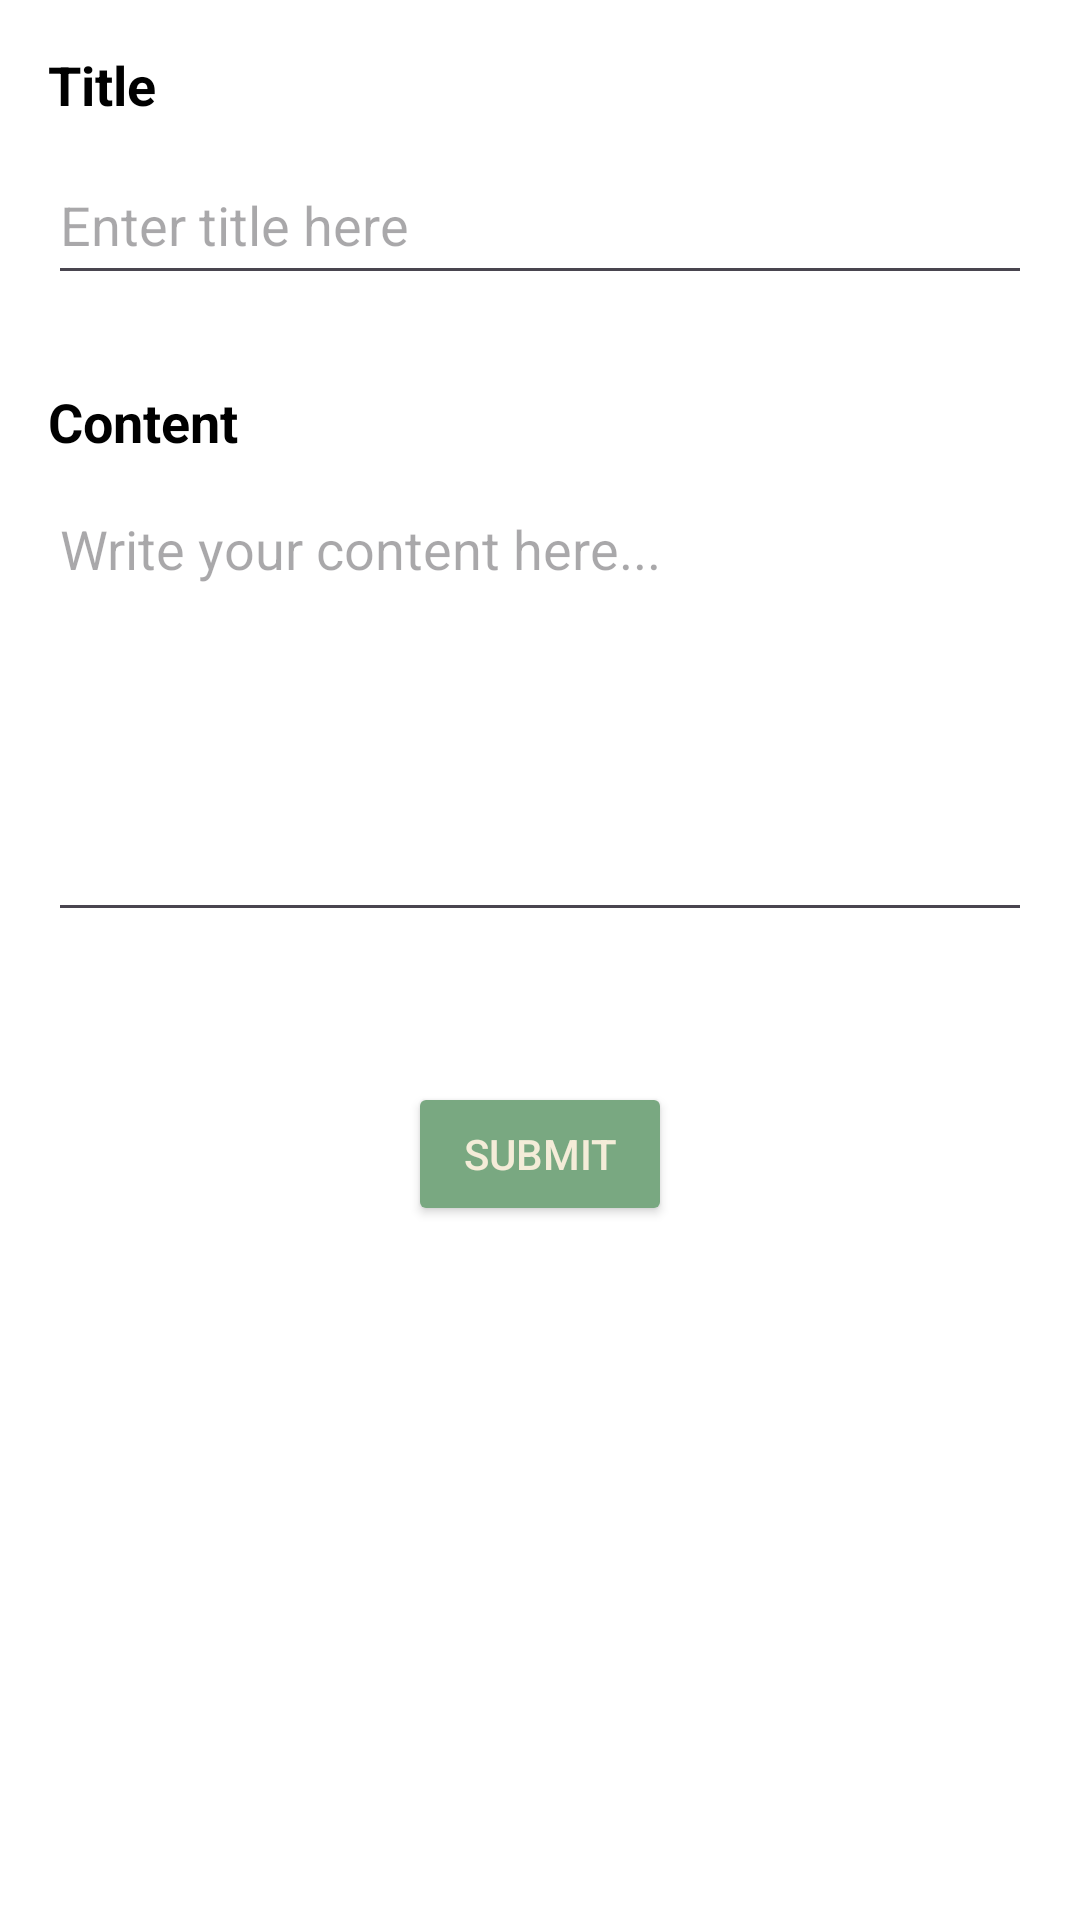

Produce the Android XML layout that renders to this screen, including the resource entries it uses.
<!-- AndroidManifest.xml: application theme Theme.AndroidGameGuide -->
<!-- res/layout/fragment_add_post.xml -->
<?xml version="1.0" encoding="utf-8"?>
<FrameLayout xmlns:android="http://schemas.android.com/apk/res/android"
    xmlns:app="http://schemas.android.com/apk/res-auto"
    xmlns:tools="http://schemas.android.com/tools"
    android:id="@+id/addframelayout"
    android:layout_width="match_parent"
    android:layout_height="match_parent"
    tools:context=".AddPostFragment">

    <LinearLayout
        android:layout_width="match_parent"
        android:layout_height="match_parent"
        android:orientation="vertical"
        android:padding="16dp"
        android:background="@color/white">

        <TextView
            android:id="@+id/textViewTitle"
            android:layout_width="wrap_content"
            android:layout_height="wrap_content"
            android:text="Title"
            android:textSize="18sp"
            android:textStyle="bold"
            android:layout_marginBottom="8dp"
            android:textColor="@color/black" />

        <EditText
            android:id="@+id/post_titleET"
            android:layout_width="match_parent"
            android:layout_height="50dp"
            android:hint="Enter title here"
            android:layout_marginBottom="30dp"
            android:imeOptions="flagNoExtractUi|actionDone"
            android:inputType="textCapSentences|text" />

        <TextView
            android:id="@+id/textViewContent"
            android:layout_width="wrap_content"
            android:layout_height="wrap_content"
            android:text="Content"
            android:textSize="18sp"
            android:textStyle="bold"
            android:layout_marginBottom="8dp"
            android:textColor="@color/black" />

        <EditText
            android:id="@+id/post_contentET"
            android:layout_width="match_parent"
            android:layout_height="150dp"
            android:hint="Write your content here..."
            android:gravity="start|top"
            android:inputType="textMultiLine"
            android:imeOptions="flagNoExtractUi|actionDone"
            android:layout_marginBottom="50dp" />

        <Button
            android:id="@+id/submitBtn"
            android:layout_width="wrap_content"
            android:layout_height="wrap_content"
            android:text="Submit"
            android:layout_gravity="center_horizontal"
            android:backgroundTint="@color/leafy_green"
            android:textColor="@color/warm_sand_beige"
            android:padding="10dp" />

    </LinearLayout>

</FrameLayout>
<!-- resources referenced by this layout -->
<resources>
  <color name="black">#FF000000</color>
  <color name="leafy_green">#79A881</color>
  <color name="warm_sand_beige">#F4ECD8</color>
  <color name="white">#FFFFFFFF</color>
  <style name="Theme.AndroidGameGuide" parent="Base.Theme.AndroidGameGuide" />
  <style name="Base.Theme.AndroidGameGuide" parent="Theme.Material3.DayNight.NoActionBar">
          
          <item name="colorPrimary">@color/warm_sand_beige</item>
          <item name="colorPrimaryVariant">@color/leafy_green</item>
          <item name="colorOnPrimary">@color/white</item>
          
          <item name="colorSecondary">@color/soft_woodland_brown</item>
          <item name="colorSecondaryVariant">@color/deep_cocoa_brown</item>
          <item name="colorOnSecondary">@color/black</item>
          
          <item name="android:statusBarColor">?attr/colorPrimaryVariant</item>
          
      </style>
  <color name="soft_woodland_brown">#D7C3A3</color>
  <color name="deep_cocoa_brown">#4A3823</color>
</resources>
